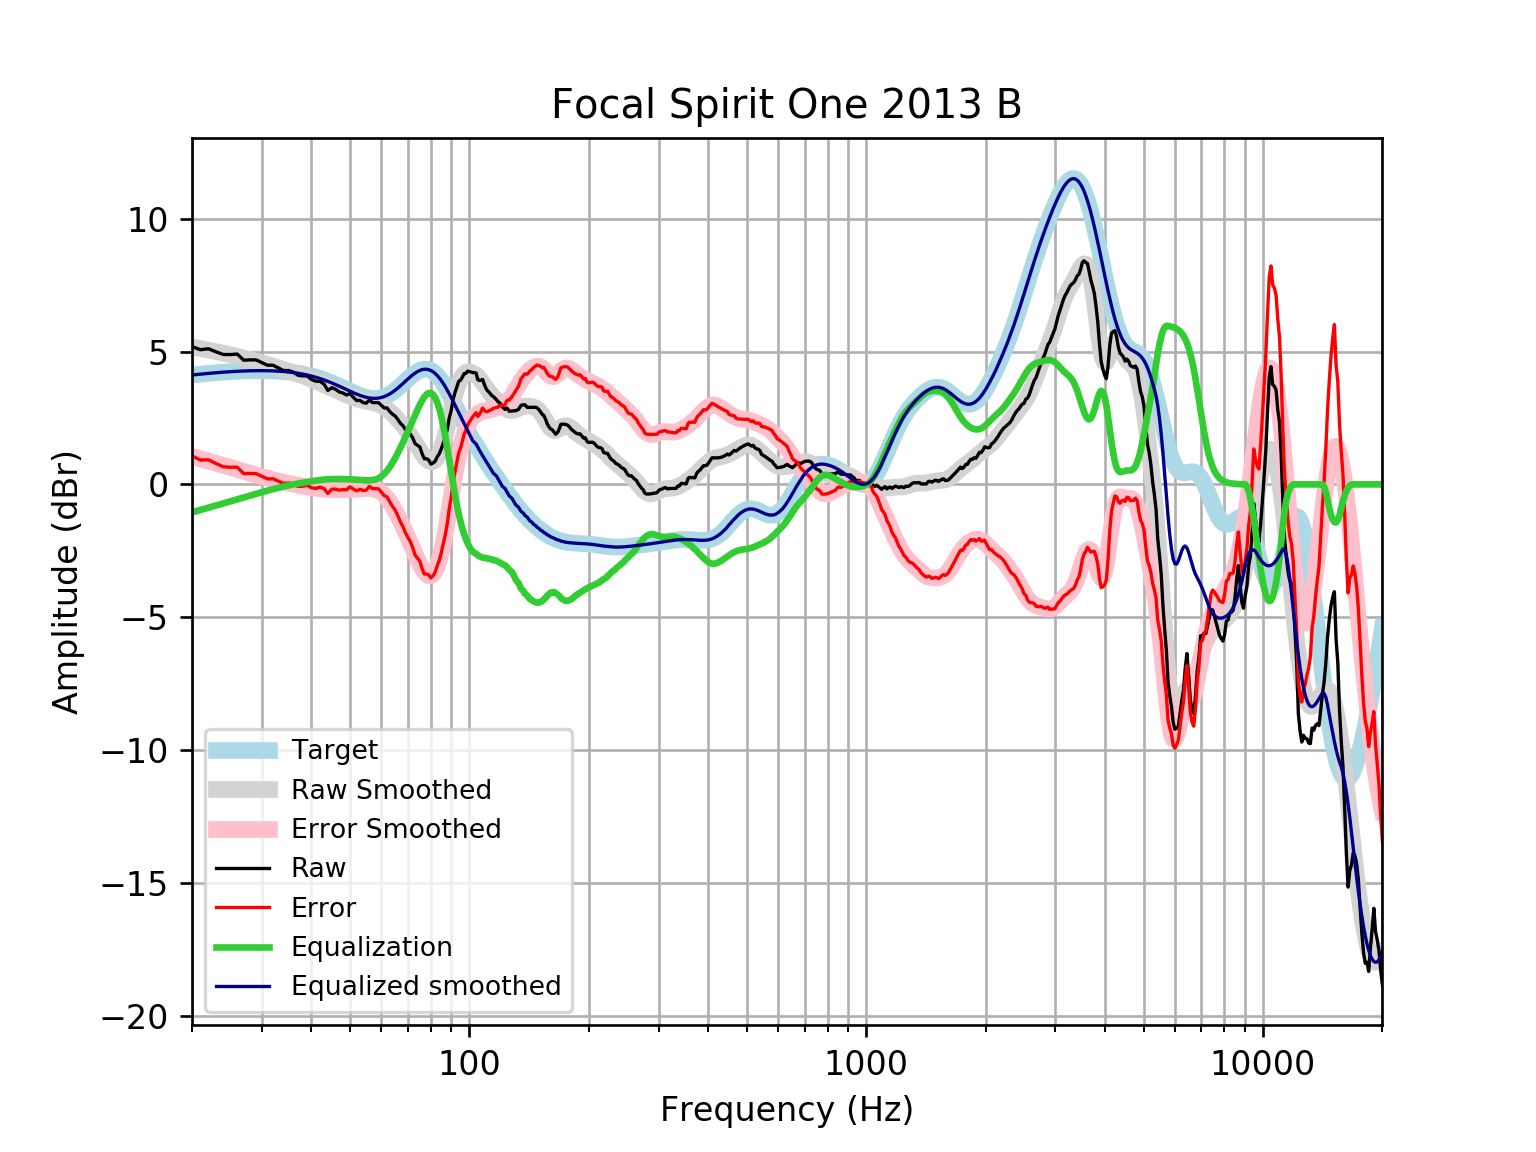

Values plotted in this chart, from the file beside it:
frequency, raw, error, smoothed, error_smoothed, equalization, equalized_raw, equalized_smoothed, target
20, 5.192, 1.071, 5.174, 1.054, -1.054, 4.138, 4.121, 4.121
21, 5.071, 0.9188, 5.116, 0.964, -0.964, 4.107, 4.152, 4.152
22, 5.107, 0.9269, 5.058, 0.8773, -0.8773, 4.23, 4.18, 4.18
23, 4.991, 0.7853, 4.999, 0.7937, -0.7937, 4.197, 4.205, 4.205
24, 4.89, 0.6633, 4.94, 0.7134, -0.7134, 4.177, 4.227, 4.227
25, 4.89, 0.6453, 4.881, 0.6364, -0.6364, 4.254, 4.245, 4.245
26, 4.907, 0.6477, 4.822, 0.5625, -0.5625, 4.344, 4.259, 4.259
27, 4.677, 0.4067, 4.762, 0.4916, -0.4916, 4.186, 4.271, 4.271
28, 4.689, 0.4105, 4.702, 0.4234, -0.4234, 4.265, 4.279, 4.278
29, 4.689, 0.4061, 4.641, 0.3578, -0.3578, 4.331, 4.283, 4.283
30, 4.588, 0.3045, 4.579, 0.2949, -0.2949, 4.293, 4.284, 4.284
31, 4.488, 0.2066, 4.517, 0.2351, -0.2351, 4.253, 4.281, 4.281
32, 4.488, 0.2128, 4.454, 0.179, -0.179, 4.309, 4.275, 4.275
33, 4.387, 0.1222, 4.392, 0.1272, -0.1272, 4.26, 4.265, 4.265
34, 4.287, 0.03542, 4.331, 0.08008, -0.08008, 4.206, 4.251, 4.251
35, 4.287, 0.05323, 4.271, 0.03794, -0.03794, 4.249, 4.233, 4.233
36, 4.227, 0.01551, 4.212, 0.0004596, -0.0004596, 4.226, 4.211, 4.211
37, 4.109, -0.07606, 4.152, -0.03307, 0.03307, 4.142, 4.185, 4.185
38, 4.085, -0.06927, 4.09, -0.06356, 0.06356, 4.149, 4.154, 4.155
39, 4.085, -0.03434, 4.027, -0.09181, 0.09181, 4.177, 4.119, 4.12
40, 3.954, -0.1263, 3.961, -0.1182, 0.1182, 4.072, 4.079, 4.08
41, 3.884, -0.1524, 3.893, -0.1424, 0.1424, 4.027, 4.035, 4.037
42, 3.884, -0.1045, 3.824, -0.1637, 0.1637, 4.048, 3.987, 3.989
43, 3.784, -0.1532, 3.754, -0.1811, 0.1811, 3.965, 3.935, 3.937
44, 3.539, -0.3428, 3.686, -0.1936, 0.1936, 3.732, 3.88, 3.881
45, 3.642, -0.1812, 3.62, -0.2011, 0.2011, 3.843, 3.821, 3.823
46, 3.583, -0.1795, 3.556, -0.2038, 0.2038, 3.786, 3.76, 3.762
47, 3.482, -0.2176, 3.495, -0.2029, 0.2029, 3.685, 3.698, 3.7
48, 3.443, -0.1938, 3.435, -0.1998, 0.1998, 3.642, 3.635, 3.636
49, 3.367, -0.2063, 3.377, -0.1955, 0.1955, 3.563, 3.572, 3.574
50, 3.422, -0.09068, 3.321, -0.1905, 0.1905, 3.612, 3.512, 3.512
51, 3.281, -0.1732, 3.269, -0.1846, 0.1846, 3.465, 3.454, 3.454
52, 3.157, -0.2428, 3.223, -0.1774, 0.1774, 3.334, 3.4, 3.4
53, 3.165, -0.1859, 3.183, -0.1688, 0.1688, 3.334, 3.352, 3.351
54, 3.08, -0.2301, 3.152, -0.1597, 0.1597, 3.239, 3.311, 3.31
55, 3.06, -0.2169, 3.126, -0.1524, 0.1524, 3.212, 3.279, 3.276
56, 3.18, -0.07231, 3.105, -0.1507, 0.1507, 3.331, 3.255, 3.253
57, 3.08, -0.1594, 3.083, -0.1596, 0.1596, 3.239, 3.242, 3.239
58, 3.08, -0.1571, 3.056, -0.1843, 0.1843, 3.264, 3.24, 3.237
59, 3.08, -0.1666, 3.021, -0.2294, 0.2294, 3.309, 3.25, 3.246
60, 2.979, -0.2887, 2.974, -0.2981, 0.2981, 3.277, 3.272, 3.268
61, 2.879, -0.4227, 2.913, -0.392, 0.392, 3.271, 3.305, 3.301
62, 2.879, -0.4677, 2.84, -0.5107, 0.5107, 3.389, 3.35, 3.346
63, 2.746, -0.6565, 2.754, -0.6521, 0.6521, 3.398, 3.406, 3.402
64, 2.644, -0.8235, 2.658, -0.8132, 0.8132, 3.457, 3.471, 3.468
65, 2.577, -0.9647, 2.554, -0.9901, 0.9901, 3.567, 3.545, 3.542
66, 2.448, -1.174, 2.445, -1.179, 1.179, 3.627, 3.625, 3.622
67, 2.303, -1.404, 2.333, -1.377, 1.377, 3.68, 3.709, 3.707
68, 2.211, -1.585, 2.217, -1.58, 1.58, 3.791, 3.796, 3.796
69, 2.066, -1.818, 2.098, -1.786, 1.786, 3.853, 3.884, 3.884
70, 1.973, -1.997, 1.975, -1.995, 1.995, 3.968, 3.97, 3.97
71, 1.895, -2.157, 1.848, -2.203, 2.203, 4.099, 4.051, 4.053
72, 1.749, -2.379, 1.715, -2.41, 2.41, 4.16, 4.126, 4.128
73, 1.534, -2.661, 1.578, -2.614, 2.614, 4.147, 4.192, 4.195
74, 1.47, -2.781, 1.438, -2.809, 2.809, 4.28, 4.248, 4.251
75, 1.415, -2.88, 1.299, -2.992, 2.992, 4.407, 4.291, 4.295
76, 1.16, -3.166, 1.167, -3.154, 3.154, 4.314, 4.321, 4.325
77, 0.9676, -3.373, 1.048, -3.289, 3.289, 4.256, 4.336, 4.341
78, 0.9676, -3.373, 0.9496, -3.386, 3.386, 4.354, 4.336, 4.34
79, 0.9167, -3.407, 0.8805, -3.439, 3.439, 4.356, 4.32, 4.324
... 553 more rows
